Run: headless pygame with SDL's dummy video driver; simulated clock (each Clock.tick advances the game by its frame time, no real sleeping); random seed 0; keys injected as events and as key.get_pressed() state; mouse plan: one left click at the window centre at the start of phase 2, then a move to the lower-right quarter at the start of phase 3.
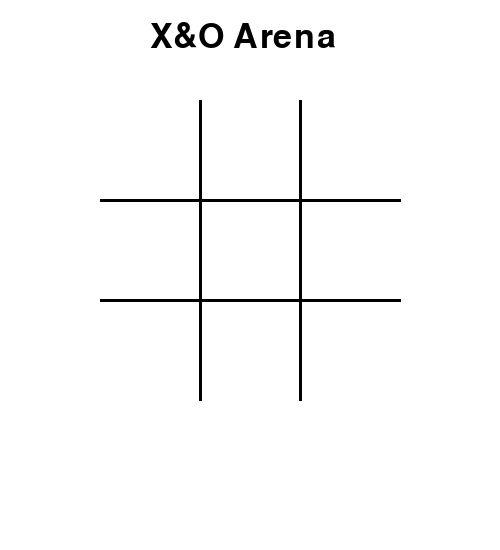
Frame 1 of 4 · flips 1–60 · no input
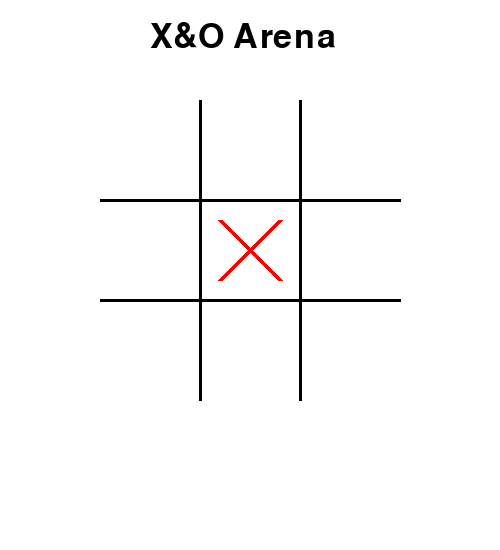
Frame 2 of 4 · flips 61–180 · clicked the window centre · tapped SPACE, RETURN · held RIGHT (→), D
Frame 3 of 4 · flips 181–300 · moved the mouse to the lower-right quarter · held DOWN (↓), S · screen unchanged from frame 2, image omitted
Frame 4 of 4 · flips 301–420 · held LEFT (←), A, UP (↑), W · screen unchanged from frame 3, image omitted

The pygame program that drew these frames:

import pygame
import sys

# Inicializar Pygame
pygame.init()

# Configurar la pantalla
size = (500, 550)  # Aumentamos la altura para dar espacio al mensaje y al botón
pantalla = pygame.display.set_mode(size)
pygame.display.set_caption("X&O Arena")

# Colores
negro = (0, 0, 0)
blanco = (255, 255, 255)
rojo = (255, 0, 0)
azul = (0, 0, 255)
gris_claro = (200, 200, 200)

# Fuentes
fuente = pygame.font.Font(None, 74)
fuente_titulo = pygame.font.Font(None, 50)
fuente_boton = pygame.font.Font(None, 36)

# Configurar el tablero
tablero = [["" for _ in range(3)] for _ in range(3)]
jugador = "X"
ganador = None

# Dibujar la cuadrícula
def dibujar_cuadricula():
    pantalla.fill(blanco)
    titulo_texto = fuente_titulo.render("X&O Arena", True, negro)
    pantalla.blit(titulo_texto, (150, 20))
    for fila in range(1, 3):
        pygame.draw.line(pantalla, negro, (100, 100 * fila + 100), (400, 100 * fila + 100), 3)
        pygame.draw.line(pantalla, negro, (100 * fila + 100, 100), (100 * fila + 100, 400), 3)

# Dibujar las X y O en el tablero
def dibujar_marcas():
    for fila in range(3):
        for columna in range(3):
            if tablero[fila][columna] == "X":
                pygame.draw.line(pantalla, rojo, (columna * 100 + 120, fila * 100 + 120), (columna * 100 + 180, fila * 100 + 180), 5)
                pygame.draw.line(pantalla, rojo, (columna * 100 + 180, fila * 100 + 120), (columna * 100 + 120, fila * 100 + 180), 5)
            elif tablero[fila][columna] == "O":
                pygame.draw.circle(pantalla, azul, (columna * 100 + 150, fila * 100 + 150), 40, 5)

# Verificar si hay un ganador
def verificar_ganador():
    for fila in range(3):
        if tablero[fila][0] == tablero[fila][1] == tablero[fila][2] != "":
            return tablero[fila][0]
    for columna in range(3):
        if tablero[0][columna] == tablero[1][columna] == tablero[2][columna] != "":
            return tablero[0][columna]
    if tablero[0][0] == tablero[1][1] == tablero[2][2] != "":
        return tablero[0][0]
    if tablero[0][2] == tablero[1][1] == tablero[2][0] != "":
        return tablero[0][2]
    return None

# Verificar si hay empate
def verificar_empate():
    for fila in range(3):
        for columna in range(3):
            if tablero[fila][columna] == "":
                return False
    return True

# Dibujar el botón de volver a jugar
def dibujar_boton_volver_a_jugar():
    pygame.draw.rect(pantalla, gris_claro, (150, 500, 200, 40))
    texto_boton = fuente_boton.render("Volver a jugar", True, negro)
    pantalla.blit(texto_boton, (160, 505))

# Reiniciar el juego
def reiniciar_juego():
    global tablero, jugador, ganador
    tablero = [["" for _ in range(3)] for _ in range(3)]
    jugador = "X"
    ganador = None

# Bucle principal del juego
ejecutando = True
while ejecutando:
    for evento in pygame.event.get():
        if evento.type == pygame.QUIT:
            ejecutando = False
        elif evento.type == pygame.MOUSEBUTTONDOWN:
            x, y = evento.pos
            if ganador or verificar_empate():
                if 150 <= x <= 350 and 505 <= y <= 555:  # Comprobar si se hizo clic en el botón de volver a jugar
                    reiniciar_juego()
            else:
                if 100 < x < 400 and 100 < y < 400:  # Asegurarse de que el clic esté dentro del tablero
                    fila, columna = (y - 100) // 100, (x - 100) // 100
                    if tablero[fila][columna] == "":
                        tablero[fila][columna] = jugador
                        jugador = "O" if jugador == "X" else "X"

    dibujar_cuadricula()
    dibujar_marcas()
    ganador = verificar_ganador()
    empate = verificar_empate()

    if ganador:
        texto_ganador = fuente.render(f"¡{ganador} ha ganado!", True, negro)
        pantalla.blit(texto_ganador, (90, 425))  # Ajustamos la posición del mensaje de ganador
        dibujar_boton_volver_a_jugar()
    elif empate:
        texto_empate = fuente.render("¡Empate!", True, negro)
        pantalla.blit(texto_empate, (140, 425))  # Ajustamos la posición del mensaje de empate
        dibujar_boton_volver_a_jugar()

    pygame.display.flip()

pygame.quit()
sys.exit()
